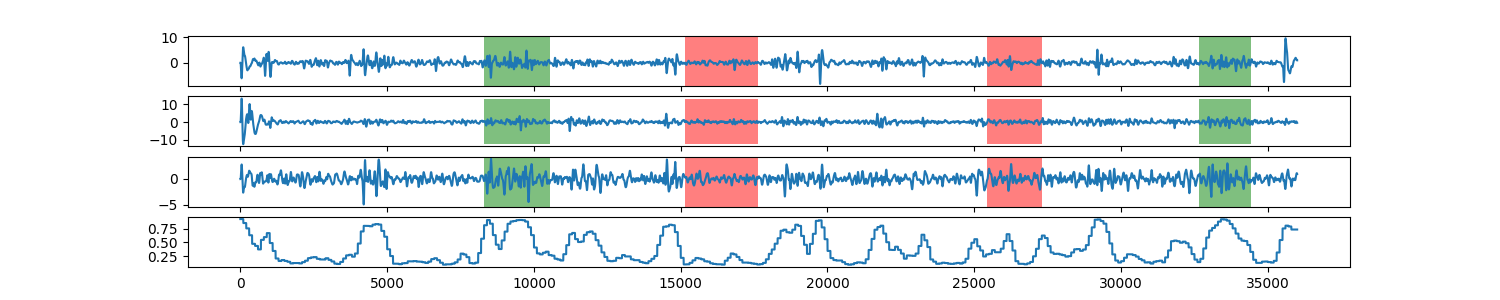

Data behind this chart, as committed beside it:
0, 0.930333714183
1, 0.9303
2, 0.9303
3, 0.9303
4, 0.9303
5, 0.9303
6, 0.9303
7, 0.9303
8, 0.9303
9, 0.9303
10, 0.9303
11, 0.9303
12, 0.9303
13, 0.9303
14, 0.9303
15, 0.9303
16, 0.9303
17, 0.9303
18, 0.9303
19, 0.9303
20, 0.9303
21, 0.9303
22, 0.9303
23, 0.9303
24, 0.9303
25, 0.9303
26, 0.9303
27, 0.9303
28, 0.9303
29, 0.9303
30, 0.9303
31, 0.9303
32, 0.9303
33, 0.9303
34, 0.9303
35, 0.9303
36, 0.9303
37, 0.9303
38, 0.9303
39, 0.9303
40, 0.9303
41, 0.9303
42, 0.9303
43, 0.9303
44, 0.9303
45, 0.9303
46, 0.9303
47, 0.9303
48, 0.9303
49, 0.9303
50, 0.9303
51, 0.9303
52, 0.9303
53, 0.9303
54, 0.9303
55, 0.9303
56, 0.9303
57, 0.9303
58, 0.9303
59, 0.9303
60, 0.9303
... 35,939 more rows
